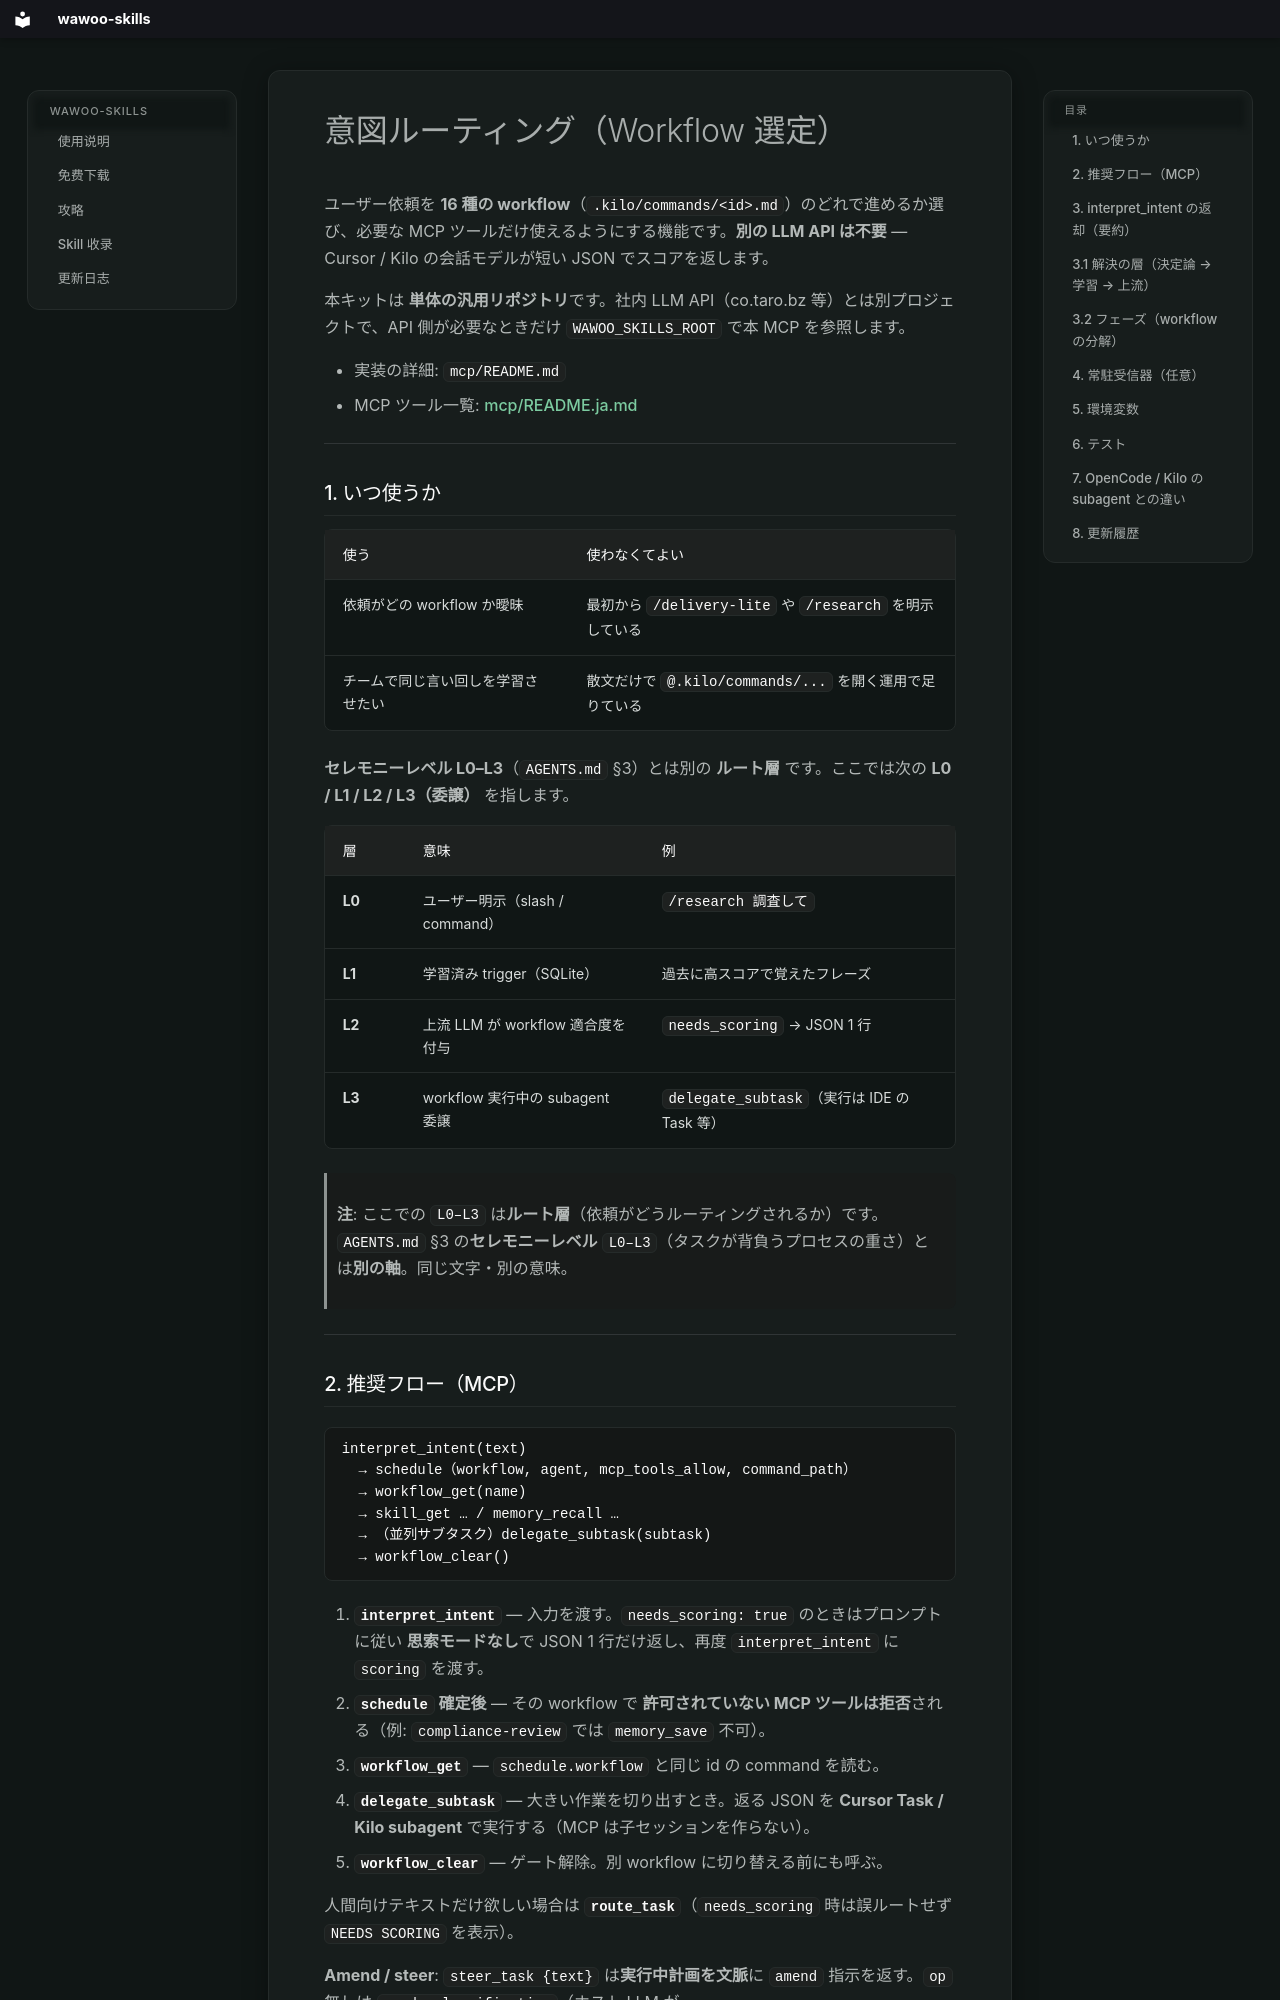

repository: parkwoo/wawoo-agent-skills · page: INTENT-ROUTING.ja/index.html · generator: mkdocs

# 意図ルーティング（Workflow 選定）

ユーザー依頼を **16 種の workflow**（`.kilo/commands/<id>.md`）のどれで進めるか選び、必要な MCP ツールだけ使えるようにする機能です。**別の LLM API は不要** — Cursor / Kilo の会話モデルが短い JSON でスコアを返します。

本キットは **単体の汎用リポジトリ**です。社内 LLM API（co.taro.bz 等）とは別プロジェクトで、API 側が必要なときだけ `WAWOO_SKILLS_ROOT` で本 MCP を参照します。

- 実装の詳細: `mcp/README.md`
- MCP ツール一覧: [mcp/README.ja.md](https://github.com/parkwoo/wawoo-agent-skills/blob/master/mcp/README.ja.md)

---

## 1. いつ使うか

| 使う | 使わなくてよい |
|------|----------------|
| 依頼がどの workflow か曖昧 | 最初から `/delivery-lite` や `/research` を明示している |
| チームで同じ言い回しを学習させたい | 散文だけで `@.kilo/commands/...` を開く運用で足りている |

**セレモニーレベル L0–L3**（`AGENTS.md` §3）とは別の **ルート層** です。ここでは次の **L0 / L1 / L2 / L3（委譲）** を指します。

| 層 | 意味 | 例 |
|----|------|-----|
| **L0** | ユーザー明示（slash / command） | `/research 調査して` |
| **L1** | 学習済み trigger（SQLite） | 過去に高スコアで覚えたフレーズ |
| **L2** | 上流 LLM が workflow 適合度を付与 | `needs_scoring` → JSON 1 行 |
| **L3** | workflow 実行中の subagent 委譲 | `delegate_subtask`（実行は IDE の Task 等） |

> **注**: ここでの `L0–L3` は**ルート層**（依頼がどうルーティングされるか）です。`AGENTS.md` §3 の**セレモニーレベル** `L0–L3`（タスクが背負うプロセスの重さ）とは**別の軸**。同じ文字・別の意味。

---
